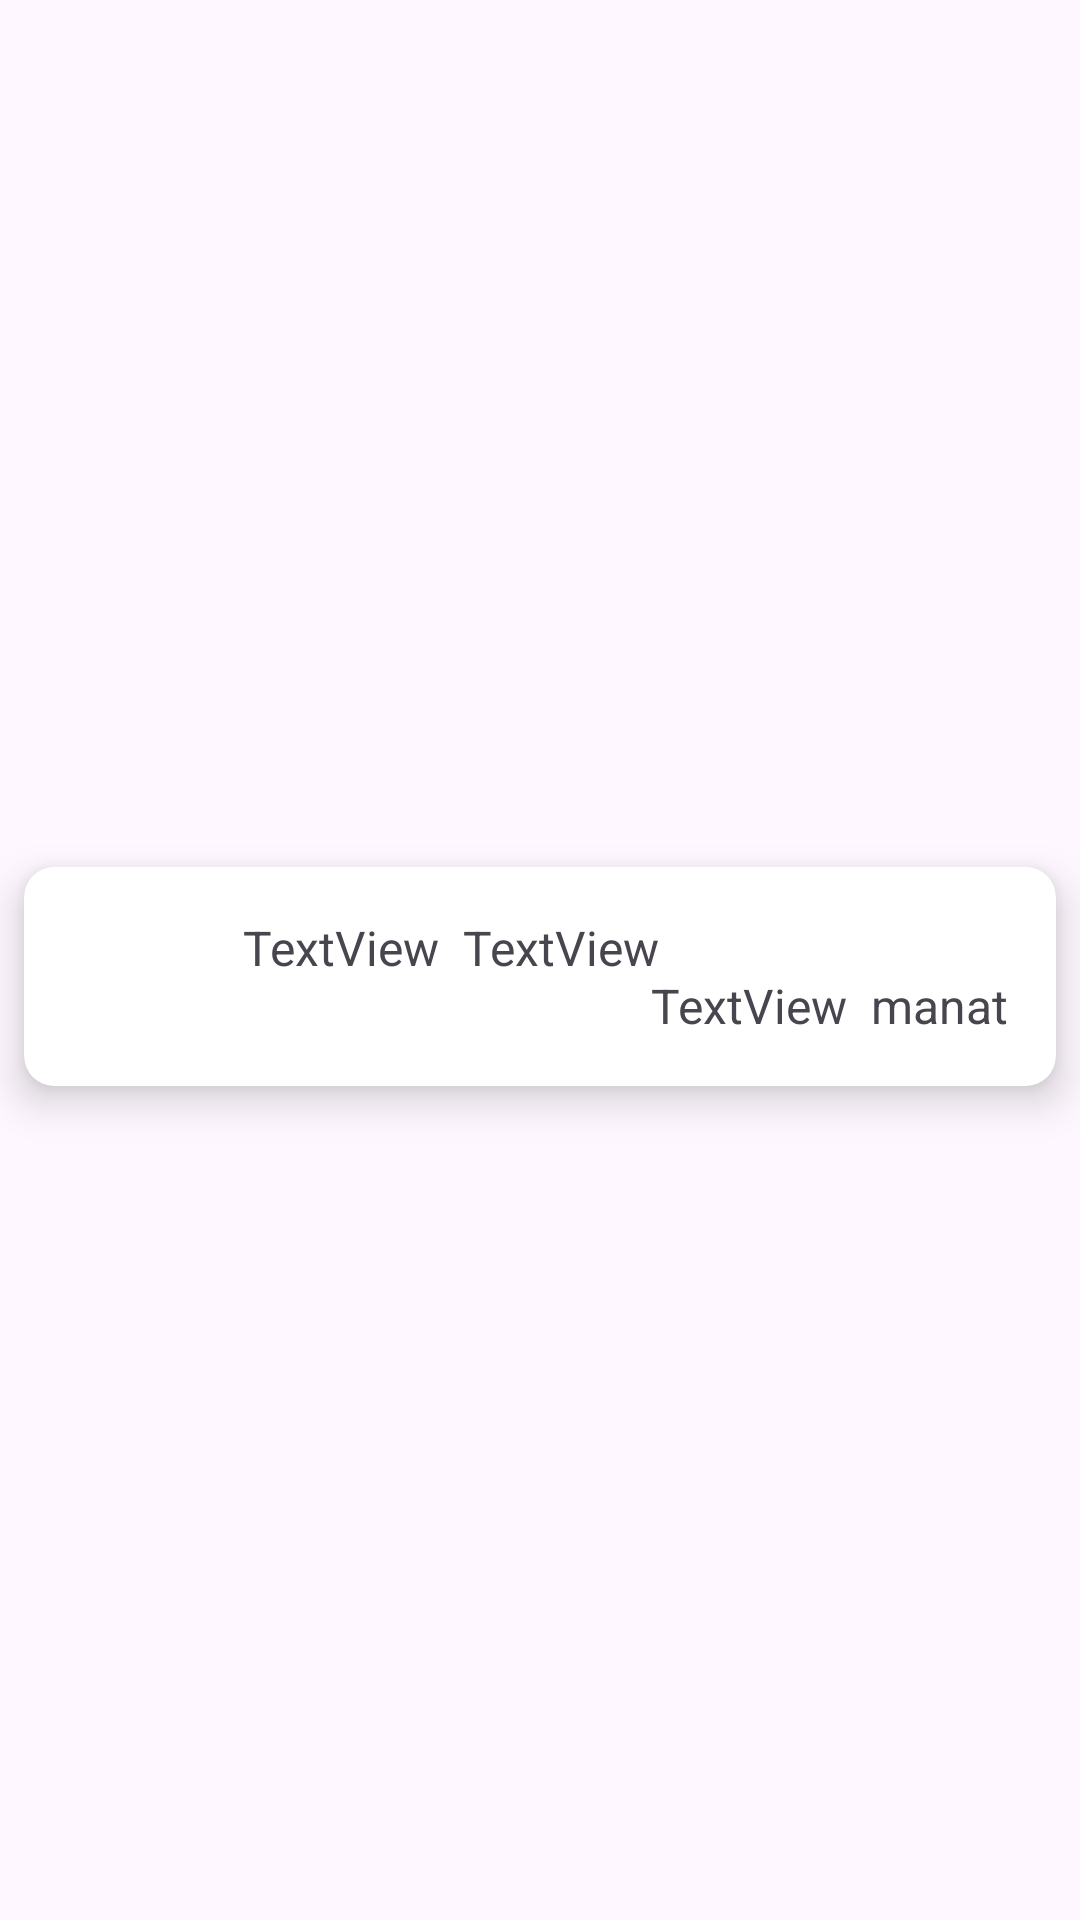

Here is an Android app screen rendered from its layout file. Give the layout XML and the strings, colors and styles it references.
<!-- AndroidManifest.xml: application theme Theme.RentalCarMobile -->
<!-- res/layout/recycle_view_row.xml -->
<?xml version="1.0" encoding="utf-8"?>
<androidx.constraintlayout.widget.ConstraintLayout xmlns:android="http://schemas.android.com/apk/res/android"
    xmlns:app="http://schemas.android.com/apk/res-auto"
    xmlns:tools="http://schemas.android.com/tools"
    android:layout_width="match_parent"
    android:layout_height="wrap_content">

    <androidx.cardview.widget.CardView
        android:layout_width="match_parent"
        android:layout_height="wrap_content"
        app:layout_constraintBottom_toBottomOf="parent"
        app:layout_constraintStart_toStartOf="parent"
        app:layout_constraintTop_toTopOf="parent"
        app:cardCornerRadius="10dp"
        android:layout_marginTop="15dp"
        android:layout_marginBottom="4dp"
        android:layout_marginStart="8dp"
        android:layout_marginEnd="8dp"
        app:cardElevation="8dp"
        >

        <androidx.constraintlayout.widget.ConstraintLayout
            android:layout_width="match_parent"
            android:layout_height="match_parent">

            <ImageView
                android:id="@+id/imageView2"
                android:layout_width="65dp"
                android:layout_height="73dp"
                app:srcCompat="@drawable/car_24"
                tools:srcCompat="@drawable/maruti_suzuki_fronx_splendid_silver_with_bluish_black" />


            <TextView
                android:id="@+id/carName"
                android:layout_width="wrap_content"
                android:layout_height="wrap_content"
                android:layout_marginLeft="8dp"
                android:layout_marginTop="16dp"
                android:text="TextView"
                android:textSize="16dp"
                app:layout_constraintStart_toEndOf="@+id/imageView2"
                app:layout_constraintTop_toTopOf="parent" />

            <TextView
                android:id="@+id/carModel"
                android:layout_width="wrap_content"
                android:layout_height="wrap_content"
                android:layout_marginLeft="8dp"
                android:layout_marginTop="16dp"
                android:text="TextView"
                android:textSize="16dp"
                app:layout_constraintStart_toEndOf="@+id/carName"
                app:layout_constraintTop_toTopOf="parent" />

            <TextView
                android:id="@+id/carPrice"
                android:layout_width="wrap_content"
                android:layout_height="wrap_content"
                android:layout_marginStart="220dp"
                android:layout_marginEnd="8dp"
                android:layout_marginBottom="16dp"
                android:text="TextView"
                android:textSize="16dp"
                app:layout_constraintBottom_toBottomOf="parent"
                app:layout_constraintEnd_toStartOf="@+id/textView"
                app:layout_constraintHorizontal_bias="1.0"
                app:layout_constraintStart_toEndOf="@+id/imageView2" />

            <TextView
                android:id="@+id/textView"
                android:layout_width="wrap_content"
                android:layout_height="wrap_content"
                android:layout_marginEnd="16dp"
                android:layout_marginBottom="16dp"
                android:text="manat"
                android:textSize="16dp"
                app:layout_constraintBottom_toBottomOf="parent"
                app:layout_constraintEnd_toEndOf="parent"
                />


        </androidx.constraintlayout.widget.ConstraintLayout>
    </androidx.cardview.widget.CardView>
</androidx.constraintlayout.widget.ConstraintLayout>
<!-- resources referenced by this layout -->
<resources>
  <style name="Theme.RentalCarMobile" parent="Base.Theme.RentalCarMobile" />
  <style name="Base.Theme.RentalCarMobile" parent="Theme.Material3.DayNight.NoActionBar">
          
          
      </style>
</resources>
